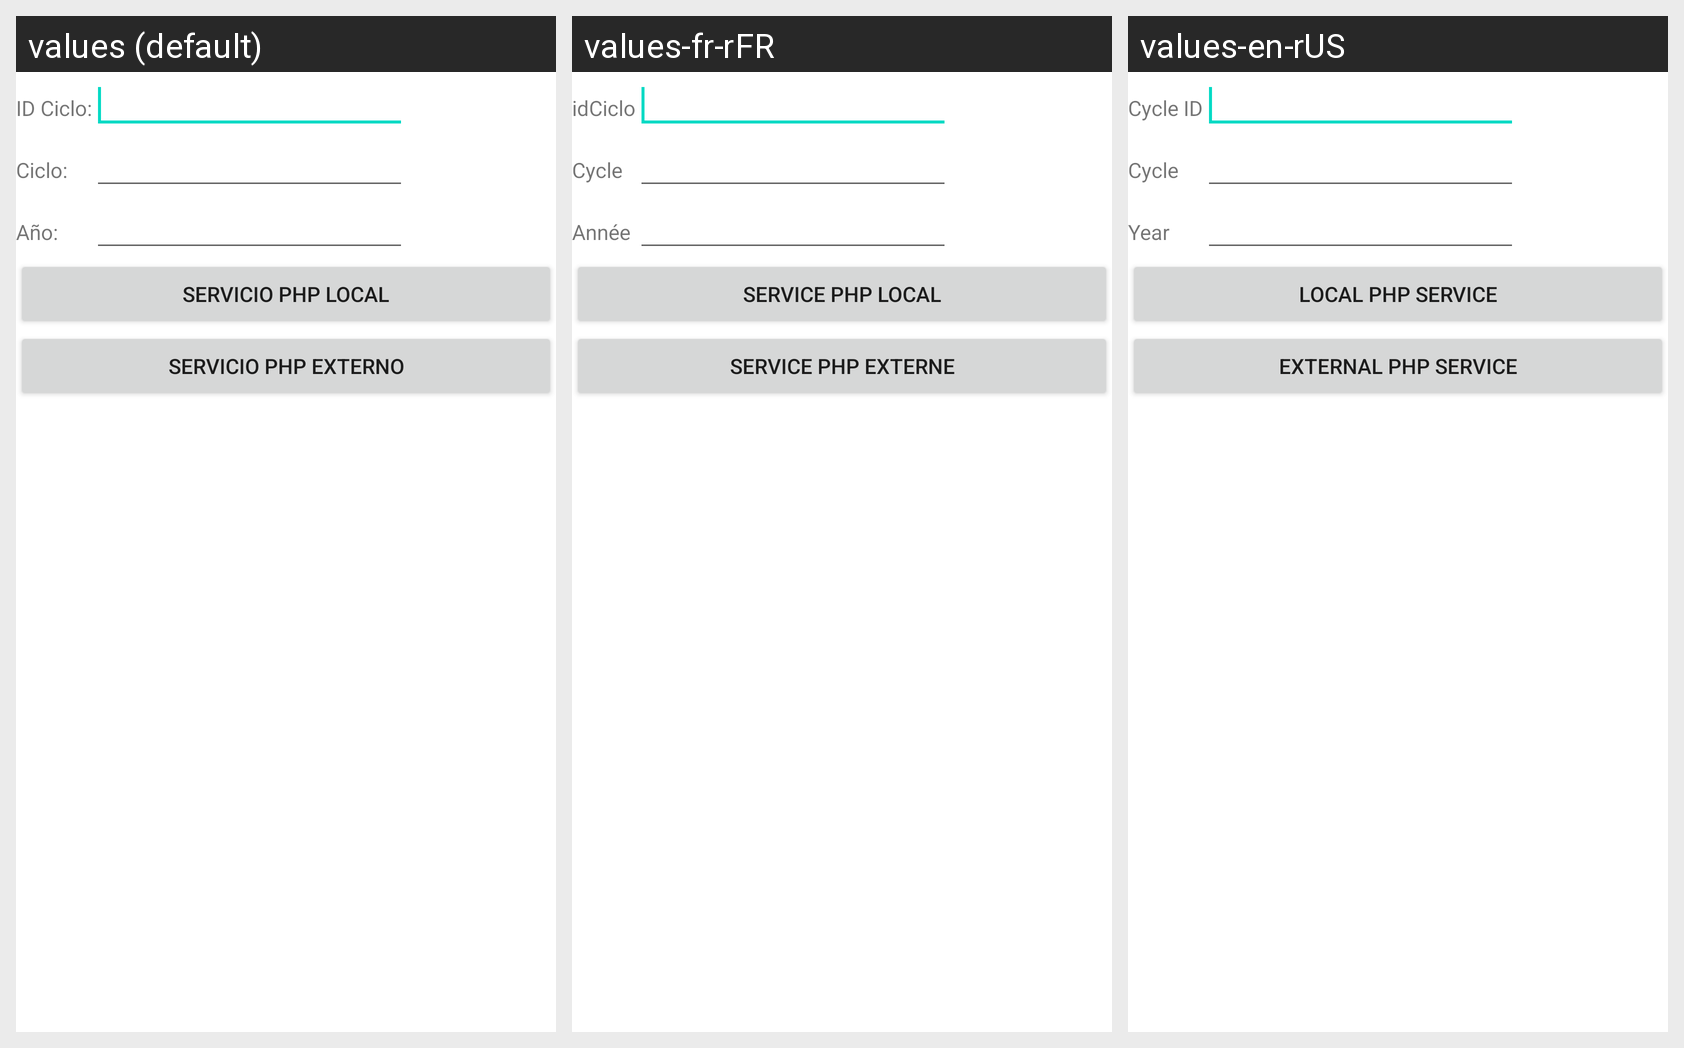

Translations of the strings shown on this Android screen, per locale in the grid:
Android screen res/layout/activity_servicio_web6.xml rendered under 3 locales, left to right: values (default), values-fr-rFR, values-en-rUS. Device: Nexus 5 (rendered at 1080×1920; each locale shown at half size, 540×960, under a caption strip naming it); theme Theme.G10Proyecto01.
Strings drawn on this screen, with the default value and each locale's value (text and hints the layout hard-codes, and strings that could not be matched under every locale, appear in the picture but are not listed):

idCiclo
  values: ID Ciclo:
  values-fr-rFR: idCiclo
  values-en-rUS: Cycle ID

cicloCiclo
  values: Ciclo:
  values-fr-rFR: Cycle
  values-en-rUS: Cycle

cicloAnio
  values: Año:
  values-fr-rFR: Année
  values-en-rUS: Year

servicio_PHPlocal
  values: Servicio PHP Local
  values-fr-rFR: Service PHP local
  values-en-rUS: Local PHP Service

servicio_PHPexterno
  values: Servicio PHP Externo
  values-fr-rFR: Service PHP externe
  values-en-rUS: External PHP Service
